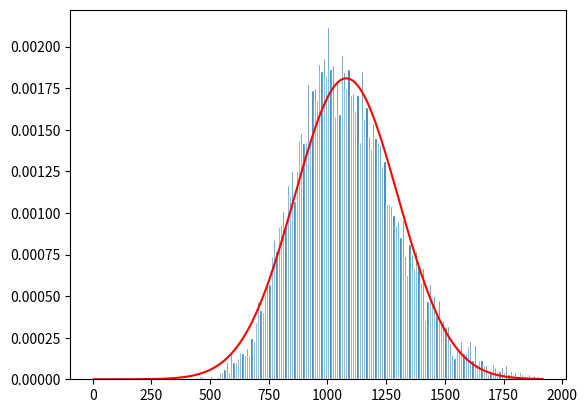
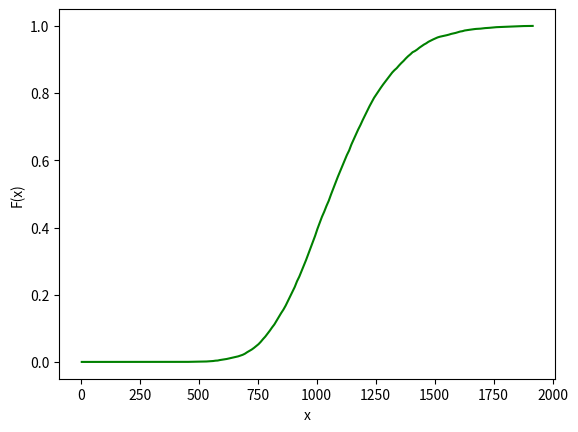

The script that saved these images, in order:
# [redacted]

import numpy as np
import matplotlib
import matplotlib.pyplot as plt
import math
# Generate the values of the RV X
N=10000; numBatteries=24;
#a=1; b=3,
batteryMinLife = 0; batteryMaxLife = 80
#we tried to take the limit of the function to infinity; however, the max is still 0 so it doesn't make sense
beta = 45
mu_x= beta
sig_x= beta

mu_c = numBatteries * beta
#print("mu_c: ", mu_c)
sig_c = beta * math.sqrt(numBatteries)
#print("sig_c: ", sig_c)

X=np.zeros((N,1))
print("X size: ", np.size(X))
for k in range(0,N):
 x=np.random.exponential(beta, numBatteries)
 #print("x: ", x)
 w=np.sum(x) #takes the sum of the battery life for each battery
 #print("w: ", w)
 X[k]=w
# Create bins and histogram
nbins= 200; # Number of bins
edgecolor='w'; # Color separating bars in the bargraph
#
bins=[float(x) for x in np.linspace(numBatteries*batteryMinLife, numBatteries*batteryMaxLife,nbins+1)]
h1, bin_edges = np.histogram(X,bins,density=True)
# Define points on the horizontal axis
be1=bin_edges[0:np.size(bin_edges)-1]
be2=bin_edges[1:np.size(bin_edges)]
b1=(be1+be2)/2 #class mark
barwidth=b1[1]-b1[0] # Width of bars in the bargraph
plt.close('all')
# PLOT THE BAR GRAPH
fig1=plt.figure(1)
plt.bar(b1,h1, width=barwidth, edgecolor=edgecolor)
#PLOT THE GAUSSIAN FUNCTION
def gaussian(mu,sig,z):
 f=np.exp(-(z-mu)**2/(2*sig**2))/(sig*np.sqrt(2*np.pi))
 return f

f=gaussian(mu_c,sig_c,b1) #f is the line of the graph

cdfFunc = np.cumsum(h1 * barwidth)
#print(np.size(cdfFunc)) #cumsum has 30 elements

#print("cdf: ", cdfFunc)

plt.plot(b1,f,'r')

fig2 = plt.figure(2)
plt.xlabel("x")
plt.ylabel("F(x)")
plt.plot(b1, cdfFunc, 'g')

plt.show()
